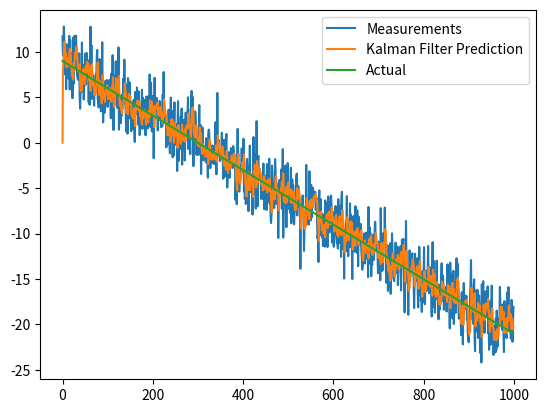

Write the Python code that produced this figure.
import numpy as np

class KalmanFilter(object):
    def __init__(self, F = None, B = None, H = None, Q = None, R = None, P = None, x0 = None):

        if(F is None or H is None):
            raise ValueError("Set proper system dynamics.")

        self.n = F.shape[1]
        self.m = H.shape[1]

        self.F = F
        self.H = H
        self.B = 0 if B is None else B
        self.Q = np.eye(self.n) if Q is None else Q
        self.R = np.eye(self.n) if R is None else R
        self.P = np.eye(self.n) if P is None else P
        self.x = np.zeros((self.n, 1)) if x0 is None else x0

    def predict(self, u = 0):
        self.x = np.dot(self.F, self.x) + np.dot(self.B, u)
        self.P = np.dot(np.dot(self.F, self.P), self.F.T) + self.Q
        return self.x

    def update(self, z):
        y = z - np.dot(self.H, self.x)
        S = self.R + np.dot(self.H, np.dot(self.P, self.H.T))
        K = np.dot(np.dot(self.P, self.H.T), np.linalg.pinv(S))
        self.x = self.x + np.dot(K, y)
        I = np.eye(self.n)
        self.P = np.dot(np.dot(I - np.dot(K, self.H), self.P), 
        	(I - np.dot(K, self.H)).T) + np.dot(np.dot(K, self.R), K.T)

def example():
    dt = 1.0/60
    F = np.array([[1, dt, 0], [0, 1, dt], [0, 0, 1]])
    H = np.array([1, 0, 0]).reshape(1, 3)
    Q = np.array([[0.05, 0.05, 0.0], [0.05, 0.05, 0.0], [0.0, 0.0, 0.0]])
    R = np.array([0.5]).reshape(1, 1)

    x = np.linspace(0, 10, 1000)
    measurements = - (x + 2*x - 9)  + np.random.normal(0, 2, 1000)

    kf = KalmanFilter(F = F, H = H, Q = Q, R = R)
    predictions = []

    for z in measurements:
        p = np.dot(H,  kf.predict())
        predictions.append(np.dot(H,  kf.predict())[0])
        kf.update(z)
    act = - (x + 2*x - 9)
    import matplotlib.pyplot as plt
    plt.plot(range(len(measurements)), measurements, label = 'Measurements')
    plt.plot(range(len(predictions)), np.array(predictions), label = 'Kalman Filter Prediction')
    plt.plot(range(len(act)), act, label = 'Actual')
    plt.legend()
    plt.show()

if __name__ == '__main__':
    example()
